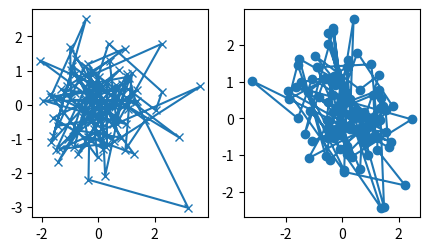

Here is the Python script that generated this plot:
import matplotlib.pyplot as plt
import numpy as np

# # Simple Example
# fig,ax=plt.subplots()
# ax.plot([1,2,3,4],[1,4,2,3])
# plt.show()

# #Figure
## -->Entire canvas/window
# fig = plt.figure()
# fig,ax =plt.subplots()
# fig,axs=plt.subplots(2,2)
# fig,axs = plt.subplot_mosaic([['left','right_top'],['left','right_bottom']])
# plt.show()


##Axes
## -->Area containing the graph

##Axis
## -->The X-axis or Y-axis inside the Axes



##Types of inputs to plotting function

# np.random.seed(19680801) ##seed the random number generator
# data={'a':np.arange(50),
#       'c':np.random.randint(0,50,50),
#       'd':np.random.randn(50)
# }
# data['b']=data['a']+10*np.random.randn(50)
# data['d']=np.abs(data['d'])*100

# fig,ax=plt.subplots(figsize=(5,2.7),layout='constrained')
# ax.scatter('a','b',c='c',s='d',data=data)
# ax.set_xlabel('entry a')
# ax.set_ylabel('entry b')
# plt.show()


# ##simple plot
# x = np.linspace(0, 2, 100)  # Sample data.

# # Note that even in the OO-style, we use `.pyplot.figure` to create the Figure.
# fig, ax = plt.subplots(figsize=(5, 2.7), layout='constrained')
# ax.plot(x, x, label='linear')  # Plot some data on the Axes.
# ax.plot(x, x**2, label='quadratic')  # Plot more data on the Axes...
# ax.plot(x, x**3, label='cubic')  # ... and some more.
# ax.set_xlabel('x label')  # Add an x-label to the Axes.
# ax.set_ylabel('y label')  # Add a y-label to the Axes.
# ax.set_title("Simple Plot")  # Add a title to the Axes.
# ax.legend()  # Add a legend.
# plt.show()

# #Helper function
def my_plotter(ax,data1,data2,param_dict):
    """A helper function to make graph."""
    out=ax.plot(data1,data2,**param_dict)
    return out


data1, data2, data3, data4 = np.random.randn(4, 100)  # make 4 random data sets
fig, (ax1, ax2) = plt.subplots(1, 2, figsize=(5, 2.7))
my_plotter(ax1, data1, data2, {'marker': 'x'})
my_plotter(ax2, data3, data4, {'marker': 'o'})
plt.show()
